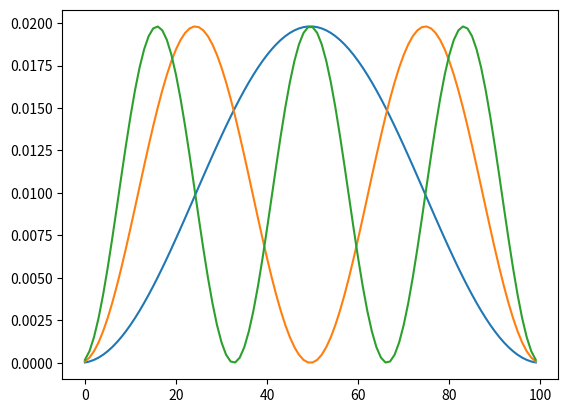

Reproduce this figure in Python.
import numpy as np
import numpy.linalg as alg 
import matplotlib.pyplot as plt


#PRIMEIRO

n=10**2 #ordem da matriz
M=2*np.eye(n)-np.eye(n,k=-1)-np.eye(n,k=+1)

val,vec=alg.eigh(M)

plt.plot(np.abs(vec[:,0:3])**2)

plt.savefig("autovec.png")